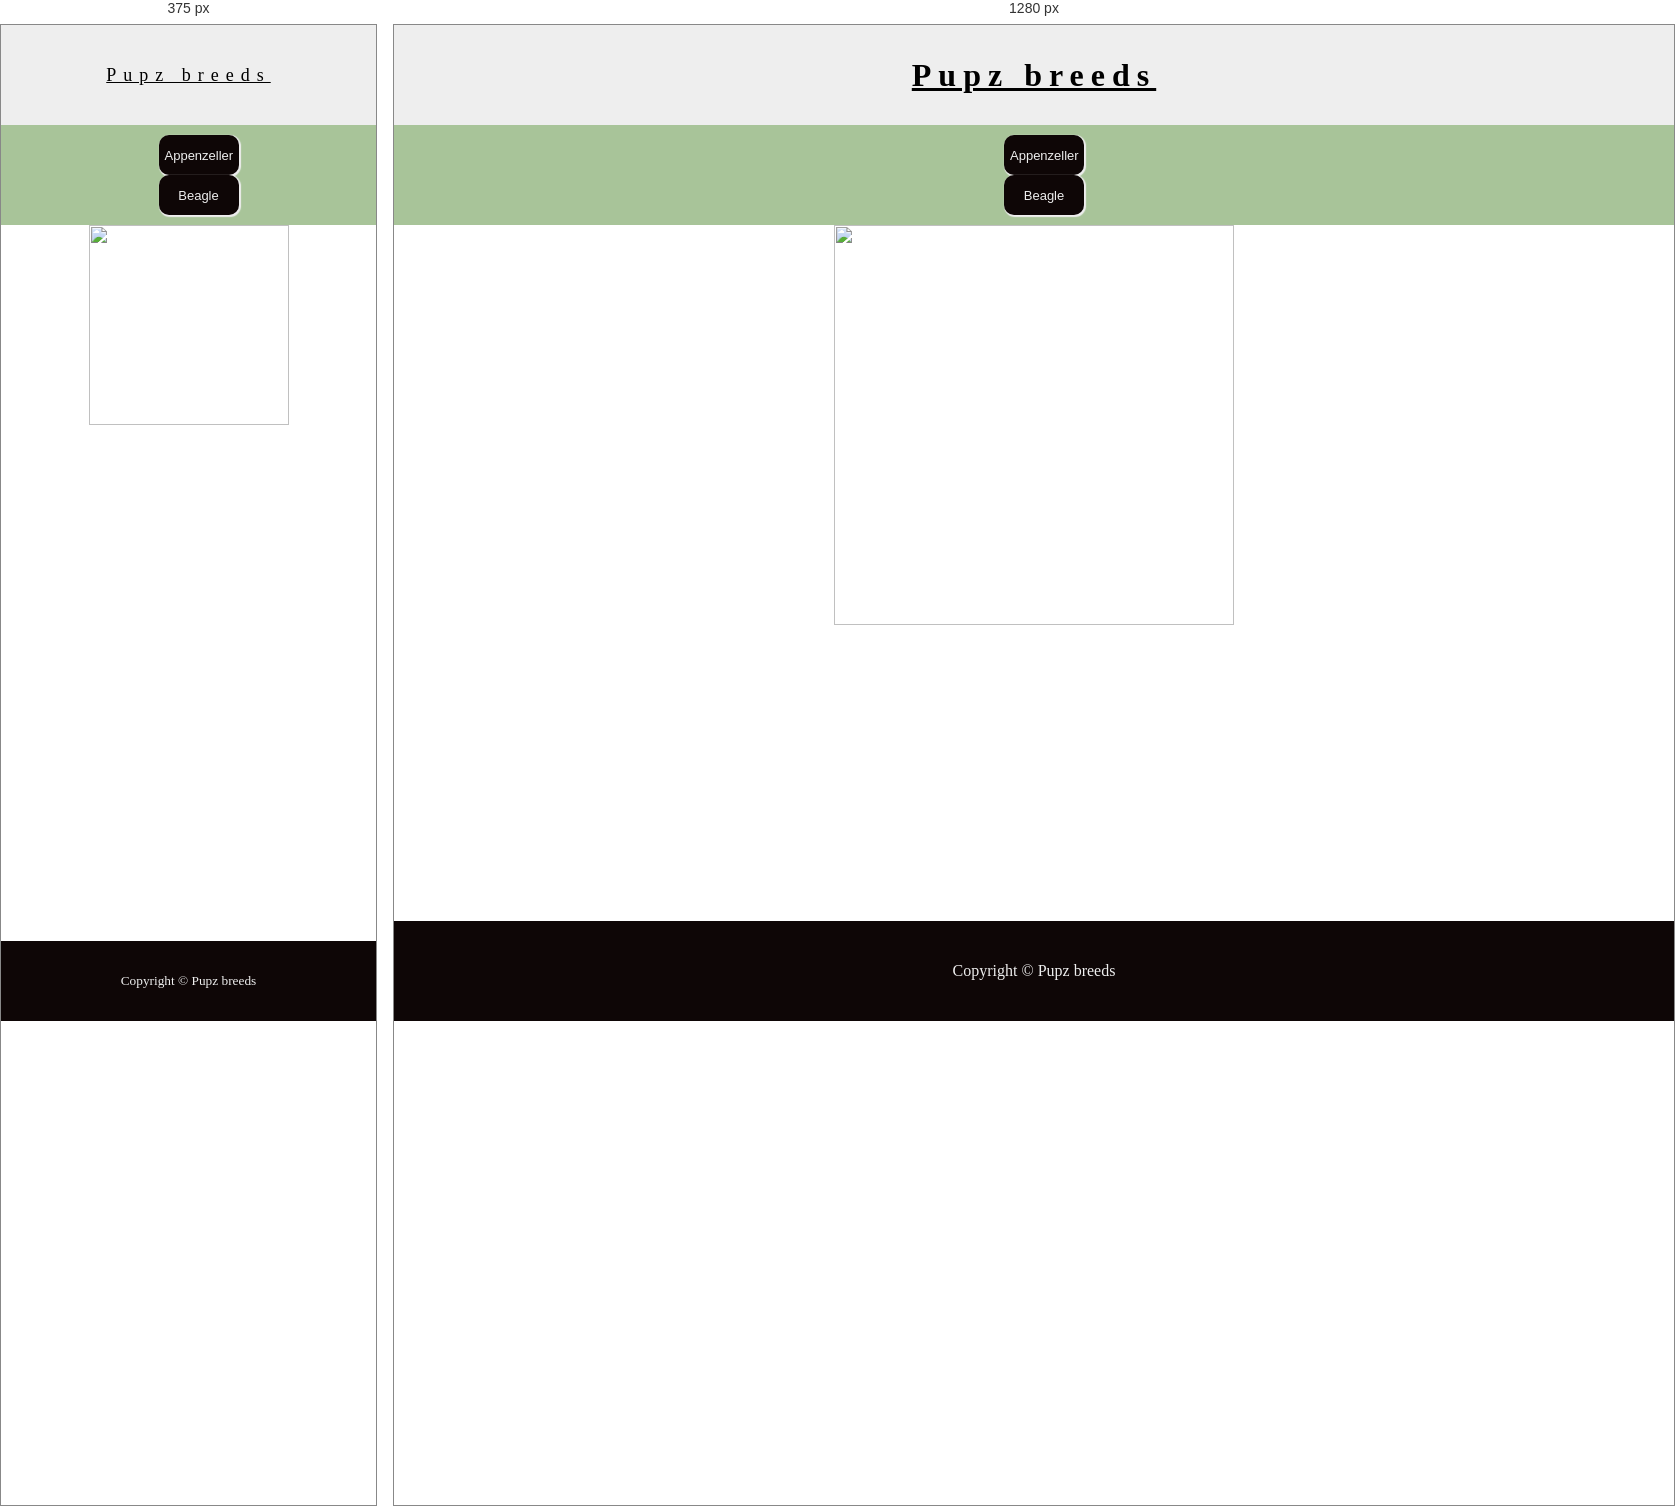
Rendered at 375 px and 1280 px, left to right.

<!-- file: Index.html -->
<!DOCTYPE html>
<html lang="en">

<head>
    <meta charset="UTF-8">
    <meta name="viewport" content="width=device-width, initial-scale=1.0">
    <title>Pupz breeds</title>
    <link rel="stylesheet" href="Style.css">
    <link href="https://cdn.jsdelivr.net/npm/bootstrap@5.3.3/dist/css/bootstrap.min.css" rel="stylesheet"
        integrity="sha384-QWTKZyjpPEjISv5WaRU9OFeRpok6YctnYmDr5pNlyT2bRjXh0JMhjY6hW+ALEwIH" crossorigin="anonymous">
</head>

<body>
    <script src="Script.js"></script>
    <header class="Head" id="head">
        <h1 class="title">Pupz breeds</h1>
    </header>
    <div class="div_btn">
        <button class="btn1" id="removebtn" onclick="fetchData(); removeimg();">Appenzeller</button>
        <button class="btn1" id="removebtn" onclick="fetchData2(); removeimg();">Beagle</button>

    </div>
    <div id="main" class="main"></div>
    <div id="remove_content" class="remove_content"><img
            src="m5wsq03c.bmp"
            alt="" height="400px" width="400px"></div>
    <footer class="footer" id="footer">
        Copyright &copy;
        <script>document.write(new Date().getFullYear())</script> Pupz breeds
    </footer>

</body>

</html>

/* @media block from Style.css */
@media screen and (max-width:400px) {
    .text-heading{
        font-size: 15px;
        letter-spacing: 3px;

}
.footer{
    height: 80px;
    font-size: smaller;
}
.remove_content img{
    height: 200px;
    width: 200px;
}
.url_img{
    height: 100px;
    width: 100px;
}
.title{
    font-size: large;
    font-weight: lighter;
}
}

/* @media block from Style.css */
@media screen and (max-width:250px) {
    .title{
        font-size: smaller;
    }
    .text-heading{
        font-size:10px;
        letter-spacing: 3px;

}}